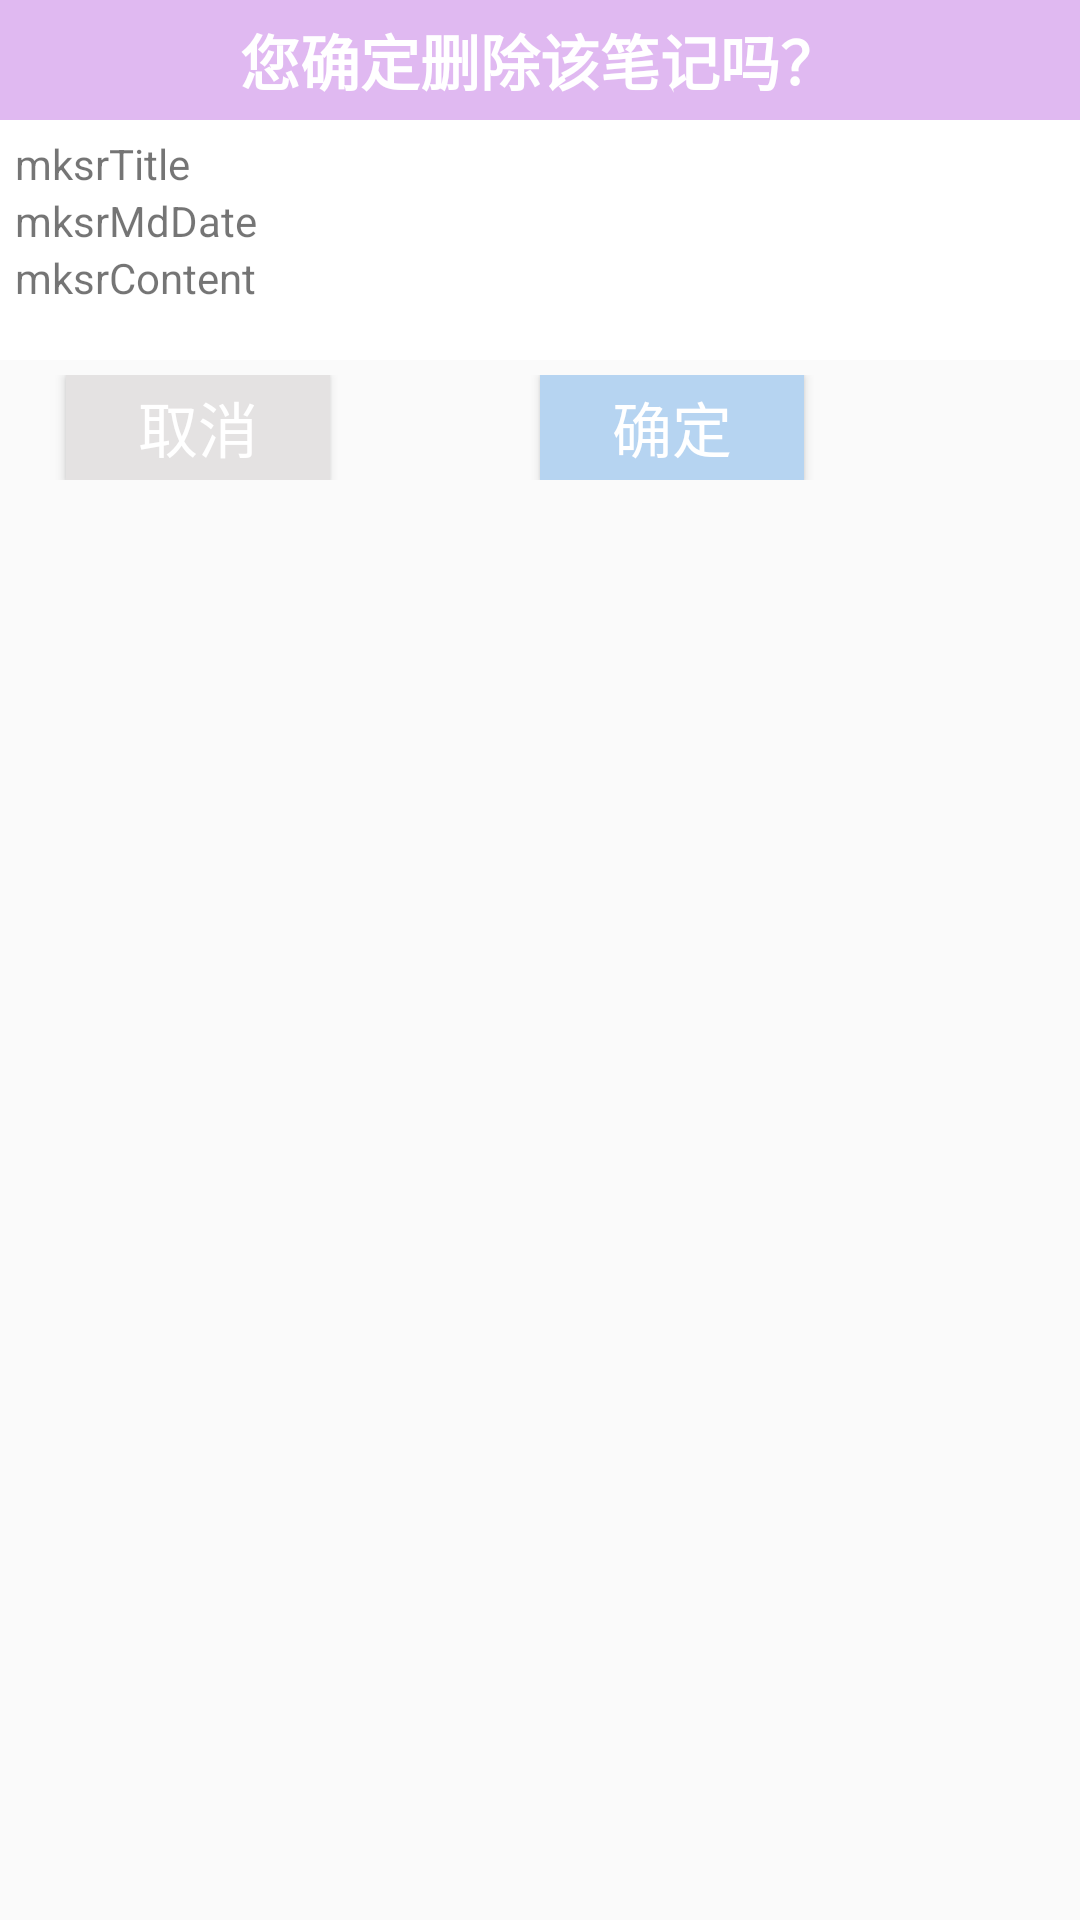

Here is an Android app screen rendered from its layout file. Give the layout XML and the strings, colors and styles it references.
<!-- AndroidManifest.xml: application theme AppTheme -->
<!-- res/layout/my_dialog.xml -->
<?xml version="1.0" encoding="utf-8"?>
<RelativeLayout xmlns:android="http://schemas.android.com/apk/res/android"
    android:layout_width="match_parent" android:layout_height="match_parent"
    android:orientation="vertical">
    <LinearLayout
        android:id="@+id/showMakesure"
        android:layout_width="match_parent"
        android:layout_height="40dp"
        android:background="#E0B9F1">
        <TextView
            android:id="@+id/makesure"
            android:layout_width="match_parent"
            android:layout_height="match_parent"
            android:text="@string/makesure"
            android:gravity="center"
            android:textSize="20dp"
            android:textStyle="bold"
            android:textColor="#fff"/>
    </LinearLayout>
    <LinearLayout
        android:id="@+id/showInfo"
        android:layout_width="match_parent"
        android:layout_height="80dp"
        android:orientation="vertical"
        android:background="#fff"
        android:layout_below="@id/showMakesure"
        android:padding="5dp"
        >
        <TextView
            android:id="@+id/mksrTitle"
            android:layout_width="match_parent"
            android:layout_height="wrap_content"
            android:text="@string/mksrTitle"
            />
        <TextView
            android:id="@+id/mksrMdDate"
            android:layout_width="match_parent"
            android:layout_height="wrap_content"
            android:text="@string/mksrMdDate"/>
        <TextView
            android:id="@+id/mksrContent"
            android:layout_width="match_parent"
            android:layout_height="wrap_content"
            android:text="@string/mksrContent"/>
    </LinearLayout>
    <LinearLayout
        android:layout_below="@id/showInfo"
        android:layout_width="match_parent"
        android:layout_height="wrap_content"
        android:orientation="horizontal"
        android:paddingTop="5dp"
        android:paddingBottom="5dp"
        >
        <Button
            android:id="@+id/cancel"
            android:layout_width="wrap_content"
            android:layout_height="35dp"
            android:text="@string/cancel"
            android:textSize="20dp"
            android:textColor="#fff"
            android:layout_marginStart="22dp"
            android:background="#E4E2E2"/>
        <Button
            android:id="@+id/confirm"
            android:layout_width="wrap_content"
            android:layout_height="35dp"
            android:text="@string/confirm"
            android:textSize="20dp"
            android:textColor="#fff"
            android:layout_marginStart="70dp"
            android:background="#B6D4F1"/>
    </LinearLayout>
</RelativeLayout>
<!-- resources referenced by this layout -->
<resources>
  <string name="cancel">取消</string>
  <string name="confirm">确定</string>
  <string name="makesure">您确定删除该笔记吗？</string>
  <string name="mksrContent">mksrContent</string>
  <string name="mksrMdDate">mksrMdDate</string>
  <string name="mksrTitle">mksrTitle</string>
  <style name="AppTheme" parent="Theme.AppCompat.Light.DarkActionBar">
          
          <item name="colorPrimary">@color/colorPrimary</item>
          <item name="colorPrimaryDark">@color/colorPrimaryDark</item>
          <item name="colorAccent">@color/colorAccent</item>
      </style>
  <!-- not gathered from this repository: default colours our renderer supplied (Android Studio template values) -->
  <color name="colorPrimary">#FF6200EE</color>
  <color name="colorPrimaryDark">#FF3700B3</color>
  <color name="colorAccent">#FF03DAC5</color>
</resources>
